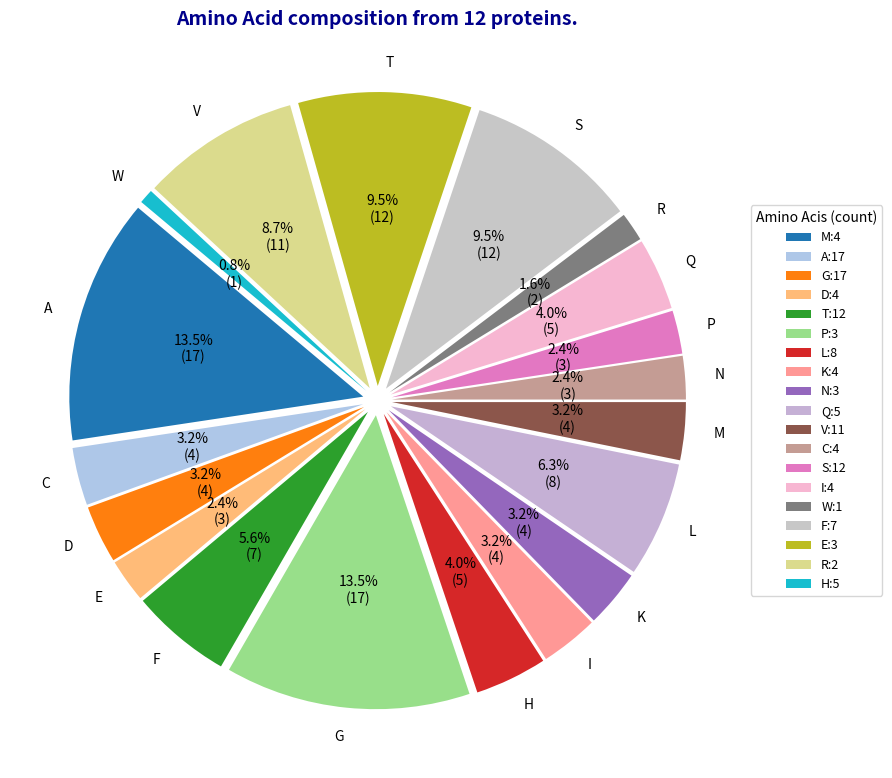

Python code for this plot:
'''
problem : 
'''
import pandas as pd
import matplotlib.pyplot as plt
from collections import Counter
#------data----
data = {
    "ProteinID": [f"P{i}" for i in range(1, 13)],
    "Sequence": [
        "MAGDTPLKNQV", "AAAGGTTCCSS", "MLVITGVAGGL", "WQQVVSSGGA",
        "FFTLLVVAAK", "GGGGSSSAAA", "CCDDDEEEFF", "MMNNPPQQRR",
        "KKTTSSTTGG", "VVVVAAAAFFF", "LLLIIIHHHHH", "SSSTTTGGGAA"
    ]
}
df=pd.DataFrame(data)
#-------composition----
all_seq="".join(df["Sequence"])
counts=Counter(all_seq)
labels,sizes=zip(*sorted(counts.items()))
#----------visual------------
cmap=plt.colormaps.get_cmap("tab20")
colors= [cmap(i) for i in range(len(labels))]

plt.figure(figsize=(9,9))
wedges, _,autotexts=plt.pie(
    sizes,
    labels=labels,
    colors=colors,
    explode=[0.05]*len(labels),
    startangle=140,
    autopct=lambda pct: f"{pct:.1f}%\n({int(pct/100*sum(sizes))})",
    textprops=dict(color="black",fontsize=10)
)
plt.legend(
    wedges,
    [f"{aa}:{cnt}" for aa, cnt in counts.items()],
    title="Amino Acis (count)",
    bbox_to_anchor=(1,0.5),
    loc="center left",
    fontsize=9
)
plt.title("Amino Acid composition from 12 proteins.",fontsize=14,fontweight="bold",color="darkblue")
plt.tight_layout()
plt.show()